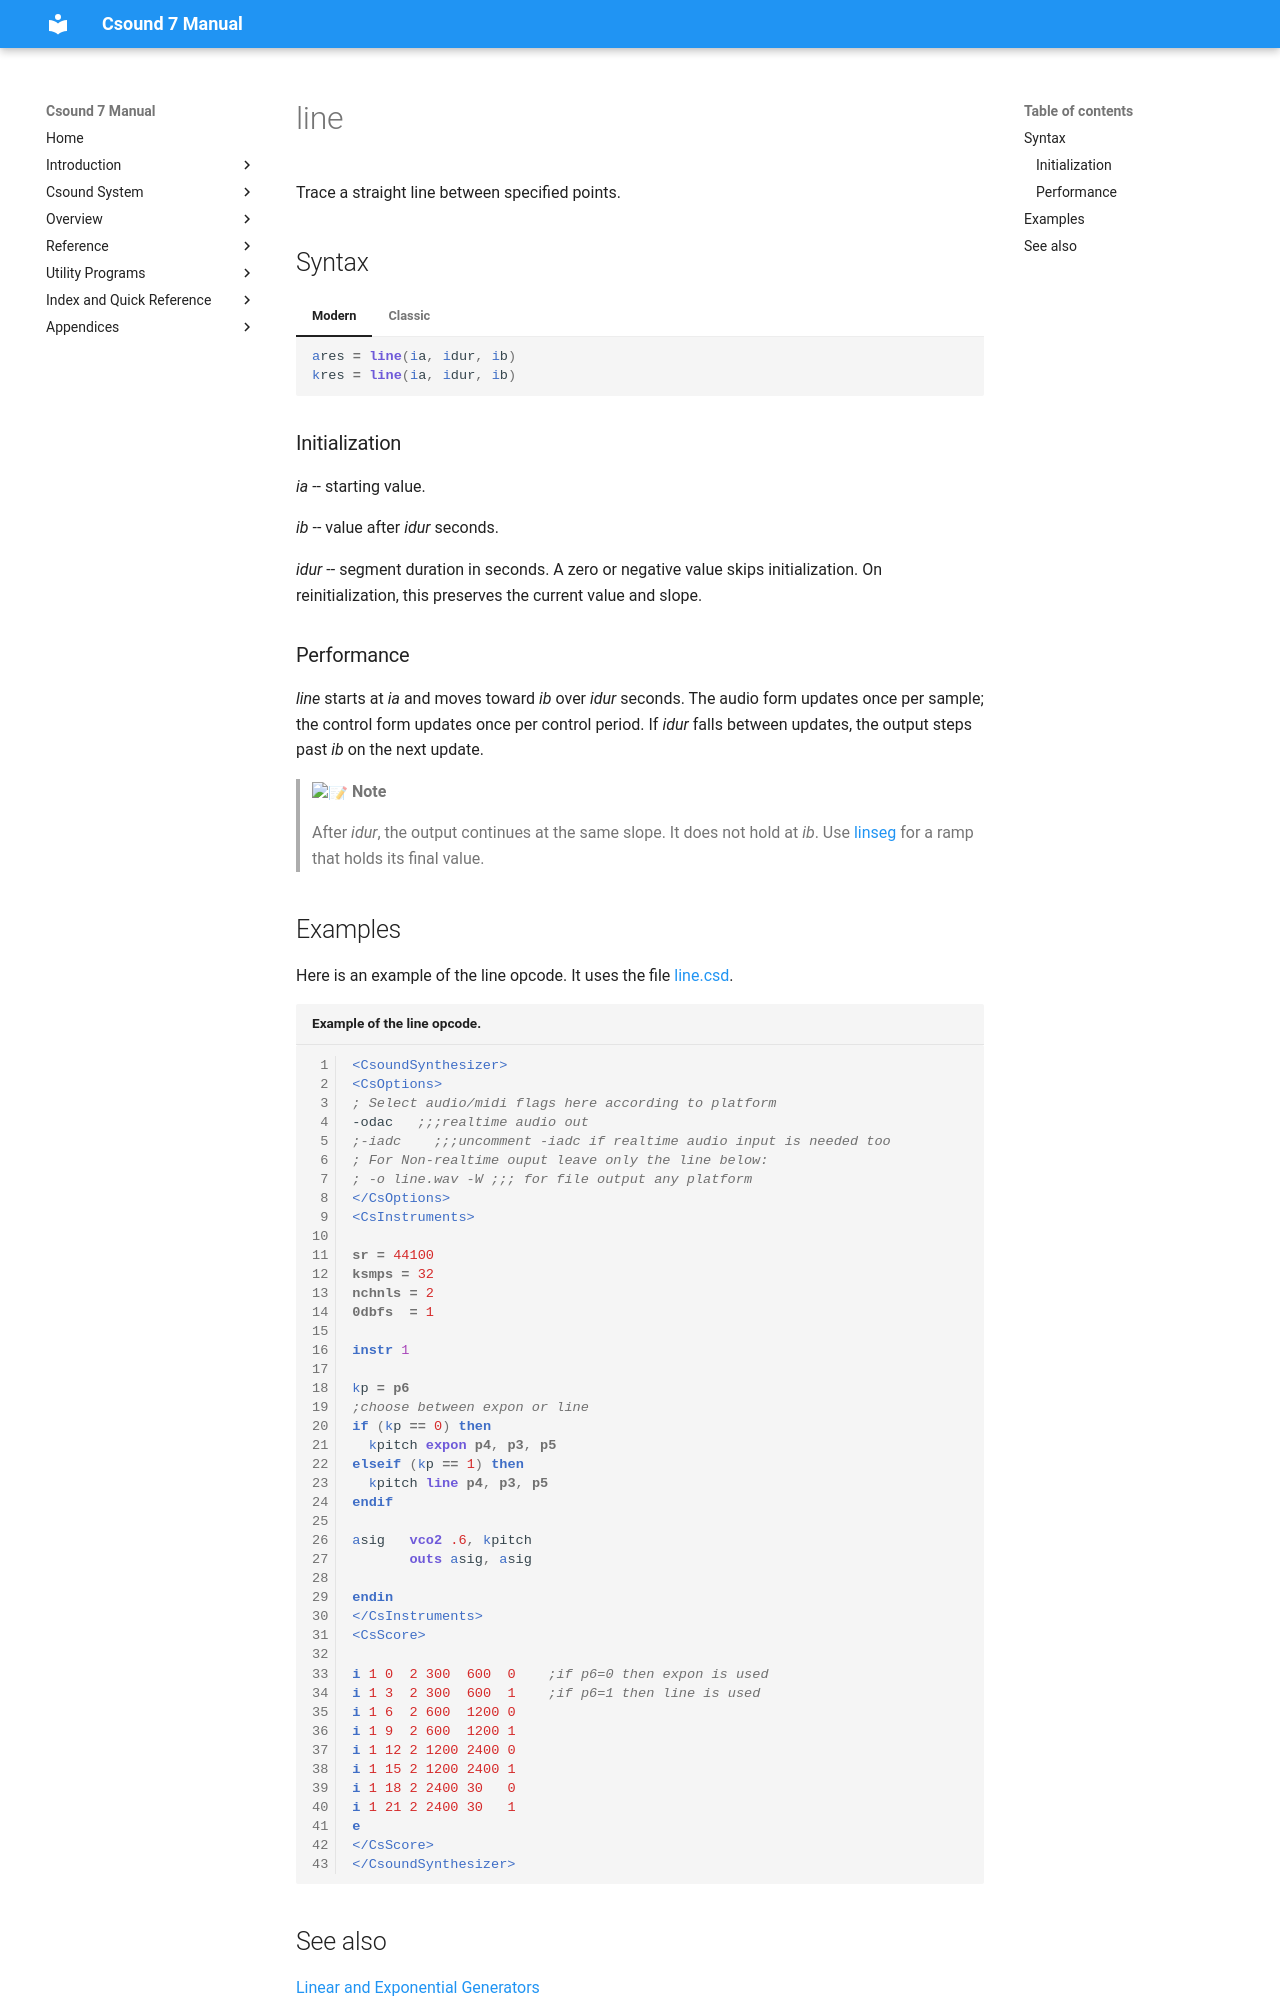

repository: csound/manual · page: opcodes/line/index.html · generator: mkdocs

<!--
id:line
category:Signal Generators:Linear and Exponential Generators
-->
# line
Trace a straight line between specified points.

## Syntax
=== "Modern"
    ``` csound-orc
    ares = line(ia, idur, ib)
    kres = line(ia, idur, ib)
    ```

=== "Classic"
    ``` csound-orc
    ares line ia, idur, ib
    kres line ia, idur, ib
    ```

### Initialization

_ia_ -- starting value.

_ib_ -- value after _idur_ seconds.

_idur_ -- segment duration in seconds. A zero or negative value skips initialization. On reinitialization, this preserves the current value and slope.

### Performance

_line_ starts at _ia_ and moves toward _ib_ over _idur_ seconds. The audio form updates once per sample; the control form updates once per control period. If _idur_ falls between updates, the output steps past _ib_ on the next update.

> :memo: **Note**
>
> After _idur_, the output continues at the same slope. It does not hold at _ib_. Use [linseg](linseg.md) for a ramp that holds its final value.


## Examples

Here is an example of the line opcode. It uses the file [line.csd](../examples/line.csd).

``` csound-csd title="Example of the line opcode." linenums="1"
--8<-- "examples/line.csd"
```
